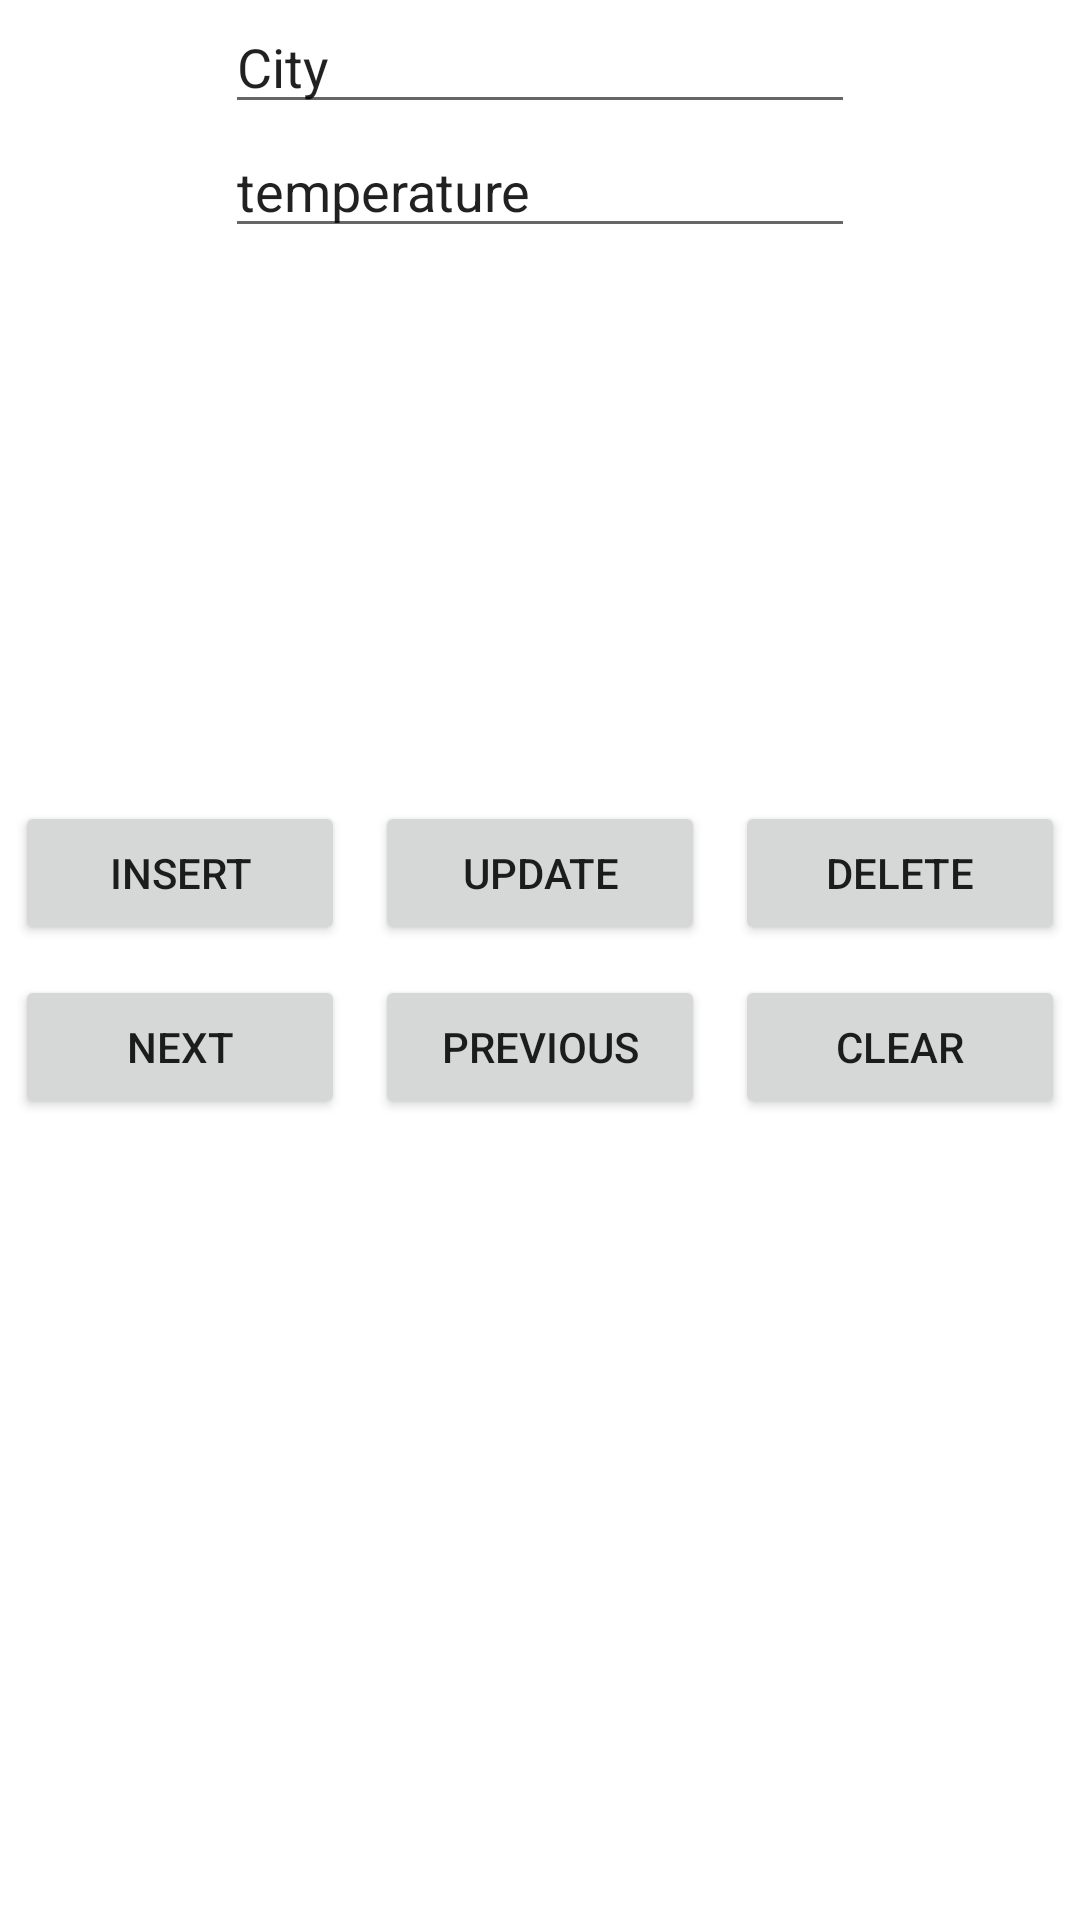

Layout XML and referenced resources for this Android screen:
<!-- AndroidManifest.xml: application theme Theme.WBIntern -->
<!-- res/layout/fragment_provider.xml -->
<?xml version="1.0" encoding="utf-8"?>
<androidx.constraintlayout.widget.ConstraintLayout xmlns:android="http://schemas.android.com/apk/res/android"
    xmlns:app="http://schemas.android.com/apk/res-auto"
    xmlns:tools="http://schemas.android.com/tools"
    android:layout_width="match_parent"
    android:layout_height="match_parent"
    tools:context=".screens.ProviderFragment">


    <EditText
        android:id="@+id/editTextTextCity"
        android:layout_width="wrap_content"
        android:layout_height="wrap_content"
        android:ems="10"
        android:inputType="text"
        android:text="@string/city"
        app:layout_constraintEnd_toEndOf="parent"
        app:layout_constraintStart_toStartOf="parent"
        app:layout_constraintTop_toTopOf="parent" />

    <EditText
        android:id="@+id/editTextTextTemperature"
        android:layout_width="wrap_content"
        android:layout_height="wrap_content"
        android:ems="10"
        android:inputType="text"
        android:text="@string/temperature"
        app:layout_constraintEnd_toEndOf="parent"
        app:layout_constraintStart_toStartOf="parent"
        app:layout_constraintTop_toBottomOf="@id/editTextTextCity" />

    <LinearLayout
        android:layout_width="match_parent"
        android:layout_height="wrap_content"
        android:orientation="vertical"
        app:layout_constraintBottom_toBottomOf="parent"
        app:layout_constraintEnd_toEndOf="parent"
        app:layout_constraintStart_toStartOf="parent"
        app:layout_constraintTop_toTopOf="parent">

        <LinearLayout
            android:layout_width="match_parent"
            android:layout_height="wrap_content"
            android:orientation="horizontal">

            <Button
                android:id="@+id/buttonInsert"
                android:layout_width="0dp"
                android:layout_height="wrap_content"
                android:layout_margin="5dp"
                android:layout_weight="1"
                android:text="@string/insert" />

            <Button
                android:id="@+id/buttonUpdate"
                android:layout_width="0dp"
                android:layout_height="wrap_content"
                android:layout_margin="5dp"
                android:layout_weight="1"
                android:text="@string/update" />

            <Button
                android:id="@+id/buttonDelete"
                android:layout_width="0dp"
                android:layout_height="wrap_content"
                android:layout_margin="5dp"
                android:layout_weight="1"
                android:text="@string/delete" />
        </LinearLayout>

        <LinearLayout
            android:layout_width="match_parent"
            android:layout_height="wrap_content"
            android:orientation="horizontal">

            <Button
                android:id="@+id/buttonNext"
                android:layout_width="0dp"
                android:layout_height="wrap_content"
                android:layout_margin="5dp"
                android:layout_weight="1"
                android:text="@string/next" />

            <Button
                android:id="@+id/buttonPrevious"
                android:layout_width="0dp"
                android:layout_height="wrap_content"
                android:layout_margin="5dp"
                android:layout_weight="1"
                android:text="@string/previous" />

            <Button
                android:id="@+id/buttonClear"
                android:layout_width="0dp"
                android:layout_height="wrap_content"
                android:layout_margin="5dp"
                android:layout_weight="1"
                android:text="@string/clear" />

        </LinearLayout>
    </LinearLayout>
</androidx.constraintlayout.widget.ConstraintLayout>
<!-- resources referenced by this layout -->
<resources>
  <string name="city">City</string>
  <string name="clear">Clear</string>
  <string name="delete">Delete</string>
  <string name="insert">Insert</string>
  <string name="next">Next</string>
  <string name="previous">Previous</string>
  <string name="temperature">temperature</string>
  <string name="update">Update</string>
  <style name="Theme.WBIntern" parent="Theme.MaterialComponents.DayNight.DarkActionBar">
          
          <item name="colorPrimary">@color/purple_500</item>
          <item name="colorPrimaryVariant">@color/purple_700</item>
          <item name="colorOnPrimary">@color/white</item>
          
          <item name="colorSecondary">@color/teal_200</item>
          <item name="colorSecondaryVariant">@color/teal_700</item>
          <item name="colorOnSecondary">@color/black</item>
          
          <item name="android:statusBarColor" tools:targetApi="l">?attr/colorPrimaryVariant</item>
          
      </style>
  <!-- not gathered from this repository: default colours our renderer supplied (Android Studio template values) -->
  <color name="purple_500">#FF6200EE</color>
  <color name="purple_700">#FF3700B3</color>
  <color name="teal_200">#FF03DAC5</color>
  <color name="teal_700">#FF018786</color>
  <color name="black">#FF000000</color>
  <color name="white">#FFFFFFFF</color>
</resources>
